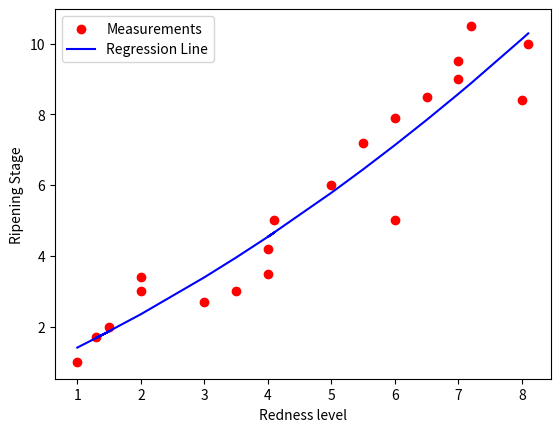

Write the Python code that produced this figure.
import matplotlib.pyplot as plt
import numpy as np

# Measurement points
x = [1, 1.5, 1.3, 2, 2, 3, 3.5, 4, 4.1, 4, 5, 5.5, 6, 6, 6.5, 7, 7, 7.2, 8, 8.1]
y = [1, 2, 1.7, 3, 3.4, 2.7, 3, 3.5, 5, 4.2, 6, 7.2, 5, 7.9, 8.5, 9.5, 9, 10.5, 8.4, 10]

# Polynomial regression
degree = 2
coefficients = np.polyfit(x, y, degree)
polynomial = np.poly1d(coefficients)

# Plotting the regression line and measurement points
plt.scatter(x, y, color='red', label='Measurements')
plt.plot(x, polynomial(x), color='blue', label='Regression Line')
plt.xlabel('Redness level')
plt.ylabel('Ripening Stage')
plt.title('') #Ripening Stage in function of the redness of the sample
plt.legend()
plt.grid(False)
plt.show()
